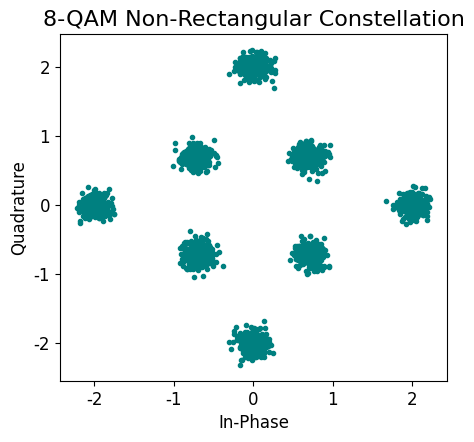

Reproduce this figure in Python.
import numpy as np
import matplotlib.pyplot as plt

# Plotting the constellation diagram for non-rectangular QAM
# Two separate square PSK constellations can build up an 8-QAM constellation
# One 4-PSK at 0 degrees and one 4-PSK with a larger amplitude at 90 degrees

num_symbols = 1000
mod_order = 4
# Generate data symbols
x_int = np.random.randint(0, mod_order, num_symbols)
noise_power = 0.02


# Strictly speaking we don't need to put these in functions; it looks neater
def first_constellation(input_signal, mod_n, rotation, noise_pow):
    # Calculate angle for each symbol
    x_degrees = input_signal*360 / mod_n + rotation
    x_radians = x_degrees * np.pi/180

    x_symbols = np.cos(x_radians) + 1j*np.sin(x_radians)
    awgn = (np.random.randn(num_symbols) + 1j*np.random.randn(num_symbols))/np.sqrt(2)

    r = x_symbols + awgn * np.sqrt(noise_pow)

    return r


def second_constellation(input_signal, mod_n, rotation, noise_pow):
    # Calculate angle for each symbol
    x_degrees = input_signal * 360 / mod_n + rotation
    x_radians = x_degrees * np.pi / 180

    x_symbols = 2*(np.cos(x_radians) + 1j * np.sin(x_radians))
    awgn = (np.random.randn(num_symbols) + 1j * np.random.randn(num_symbols)) / np.sqrt(2)

    r = x_symbols + awgn * np.sqrt(noise_pow)

    return r


# Set figure aspect ratio
plt.figure(figsize=(5, 4.5))

r1 = first_constellation(x_int, 4, 45, noise_power)
r2 = second_constellation(x_int, 4, 0, noise_power)

plt.plot(np.real(r1), np.imag(r1), '.', color="teal")
plt.plot(np.real(r2), np.imag(r2), '.', color="teal")

plt.title("8-QAM Non-Rectangular Constellation", fontfamily="Jost", fontsize="16")
plt.xlabel("In-Phase", fontfamily="Jost", fontsize="12")
plt.ylabel("Quadrature", fontfamily="Jost", fontsize="12")
plt.yticks(fontfamily="Jost", fontsize="12")
plt.xticks(fontfamily="Jost", fontsize="12")

plt.show()
